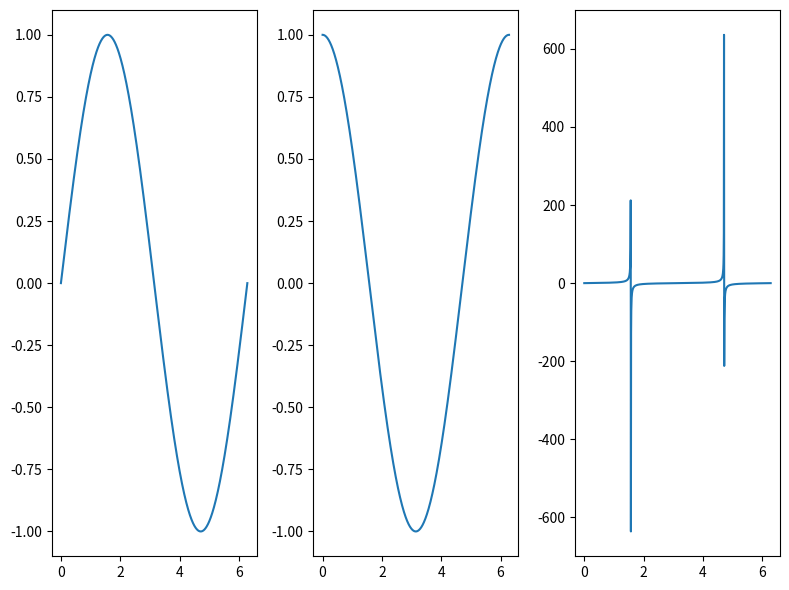

Source code (Python):
import matplotlib.pyplot as plt
import numpy as np

t = np.linspace(0, 2*np.pi, 1000)
x1 = np.sin(t)
x2 = np.cos(t)
x3 = np.tan(t)

fig, axis = plt.subplots(1, 3, figsize=(8, 6))
axis[0].plot(t, x1)
axis[1].plot(t, x2)
axis[2].plot(t, x3)
fig.tight_layout()
plt.show(block=True)
